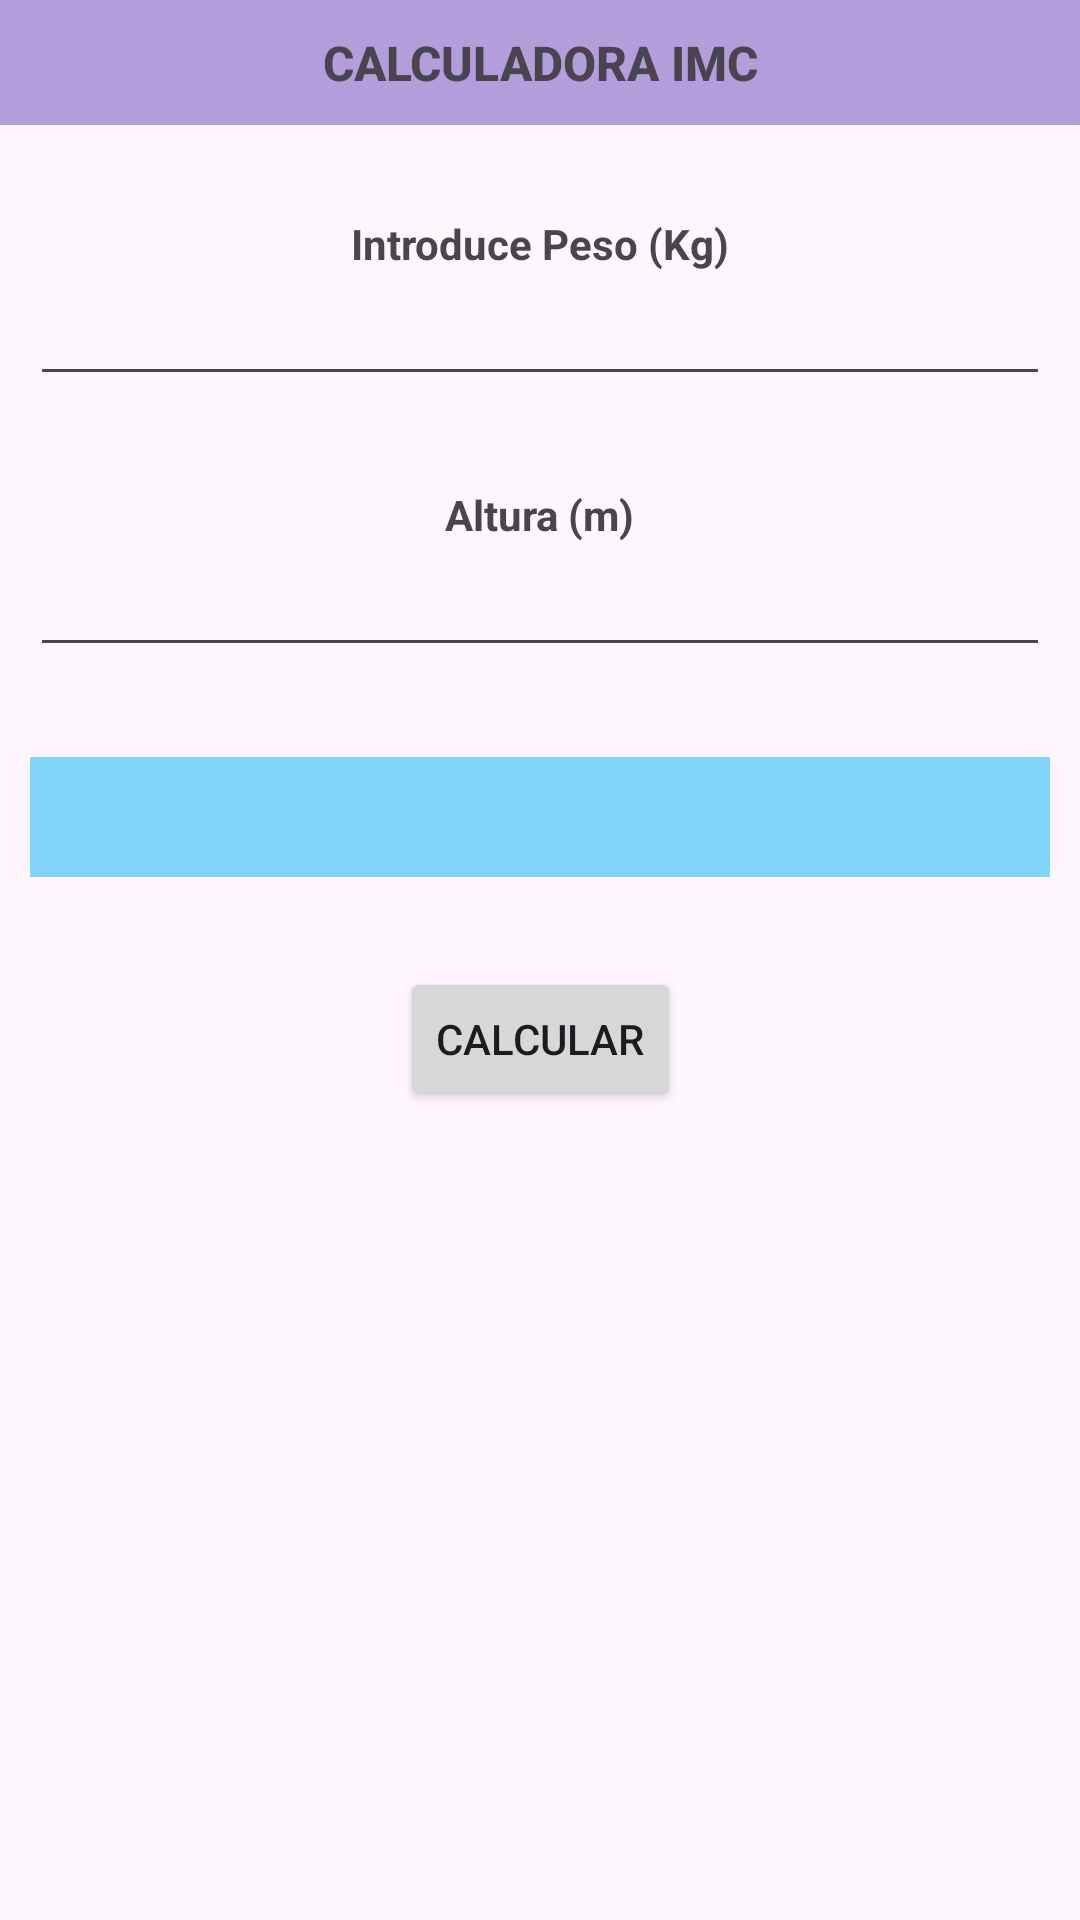

Layout XML and referenced resources for this Android screen:
<!-- AndroidManifest.xml: application theme Theme.AndroidMasterViu -->
<!-- res/layout/activity_imc.xml -->
<?xml version="1.0" encoding="utf-8"?>
<androidx.constraintlayout.widget.ConstraintLayout xmlns:android="http://schemas.android.com/apk/res/android"
    xmlns:app="http://schemas.android.com/apk/res-auto"
    xmlns:tools="http://schemas.android.com/tools"
    android:layout_width="match_parent"
    android:layout_height="match_parent"
    tools:context="es.repositoriocompartido.imcAtivity.ImcActivity">

    <TextView
        android:id="@+id/txtMenu"
        android:layout_width="match_parent"
        android:layout_height="wrap_content"
        android:background="#B39DDB"
        android:text="CALCULADORA IMC"
        android:textAlignment="center"
        android:fontFamily="sans-serif-medium"
        android:textSize="16sp"
        android:textStyle="bold"
        android:paddingVertical="10dp"
        app:layout_constraintTop_toTopOf="parent"
        app:layout_constraintStart_toStartOf="parent"
        app:layout_constraintEnd_toEndOf="parent"
        />

    <TextView
        android:id="@+id/txtPeso"
        android:layout_width="wrap_content"
        android:layout_height="wrap_content"
        android:text="Introduce Peso (Kg)"
        app:layout_constraintStart_toStartOf="parent"
        app:layout_constraintEnd_toEndOf="parent"
        app:layout_constraintTop_toBottomOf="@+id/txtMenu"
        android:layout_marginTop="30dp"
        android:textStyle="bold"
        android:textSize="14sp"
        />

    <EditText
        android:id="@+id/edtPeso"
        android:layout_width="match_parent"
        android:layout_height="wrap_content"
        app:layout_constraintStart_toStartOf="parent"
        app:layout_constraintEnd_toEndOf="parent"
        app:layout_constraintTop_toBottomOf="@+id/txtPeso"
        android:layout_marginStart="10dp"
        android:layout_marginEnd="10dp"
        />

    <TextView
        android:id="@+id/txtAltura"
        android:layout_width="wrap_content"
        android:layout_height="wrap_content"
        android:text="Altura (m)"
        app:layout_constraintStart_toStartOf="parent"
        app:layout_constraintEnd_toEndOf="parent"
        app:layout_constraintTop_toBottomOf="@+id/edtPeso"
        android:layout_marginTop="30dp"
        android:textStyle="bold"
        android:textSize="14sp"
        />

    <EditText
        android:id="@+id/edtAltura"
        android:layout_width="match_parent"
        android:layout_height="wrap_content"
        app:layout_constraintStart_toStartOf="parent"
        app:layout_constraintEnd_toEndOf="parent"
        app:layout_constraintTop_toBottomOf="@+id/txtAltura"
        android:layout_marginStart="10dp"
        android:layout_marginEnd="10dp"
        />

    <TextView
        android:id="@+id/txtResult"
        android:layout_width="match_parent"
        android:layout_height="40dp"
        android:layout_marginTop="30dp"
        android:background="#81D4FA"
        android:textSize="14sp"
        android:textStyle="bold"
        android:layout_marginStart="10dp"
        android:layout_marginEnd="10dp"
        app:layout_constraintEnd_toEndOf="parent"
        app:layout_constraintStart_toStartOf="parent"
        app:layout_constraintTop_toBottomOf="@+id/edtAltura" />

    <Button
        android:id="@+id/btnCalcular"
        android:layout_width="wrap_content"
        android:layout_height="wrap_content"
        android:layout_marginTop="30dp"
        android:text="CALCULAR"
        app:layout_constraintEnd_toEndOf="parent"
        app:layout_constraintStart_toStartOf="parent"
        app:layout_constraintTop_toBottomOf="@+id/txtResult"/>




</androidx.constraintlayout.widget.ConstraintLayout>
<!-- resources referenced by this layout -->
<resources>
  <style name="Theme.AndroidMasterViu" parent="Base.Theme.AndroidMasterViu" />
  <style name="Base.Theme.AndroidMasterViu" parent="Theme.Material3.DayNight.NoActionBar">
          
          
      </style>
</resources>
